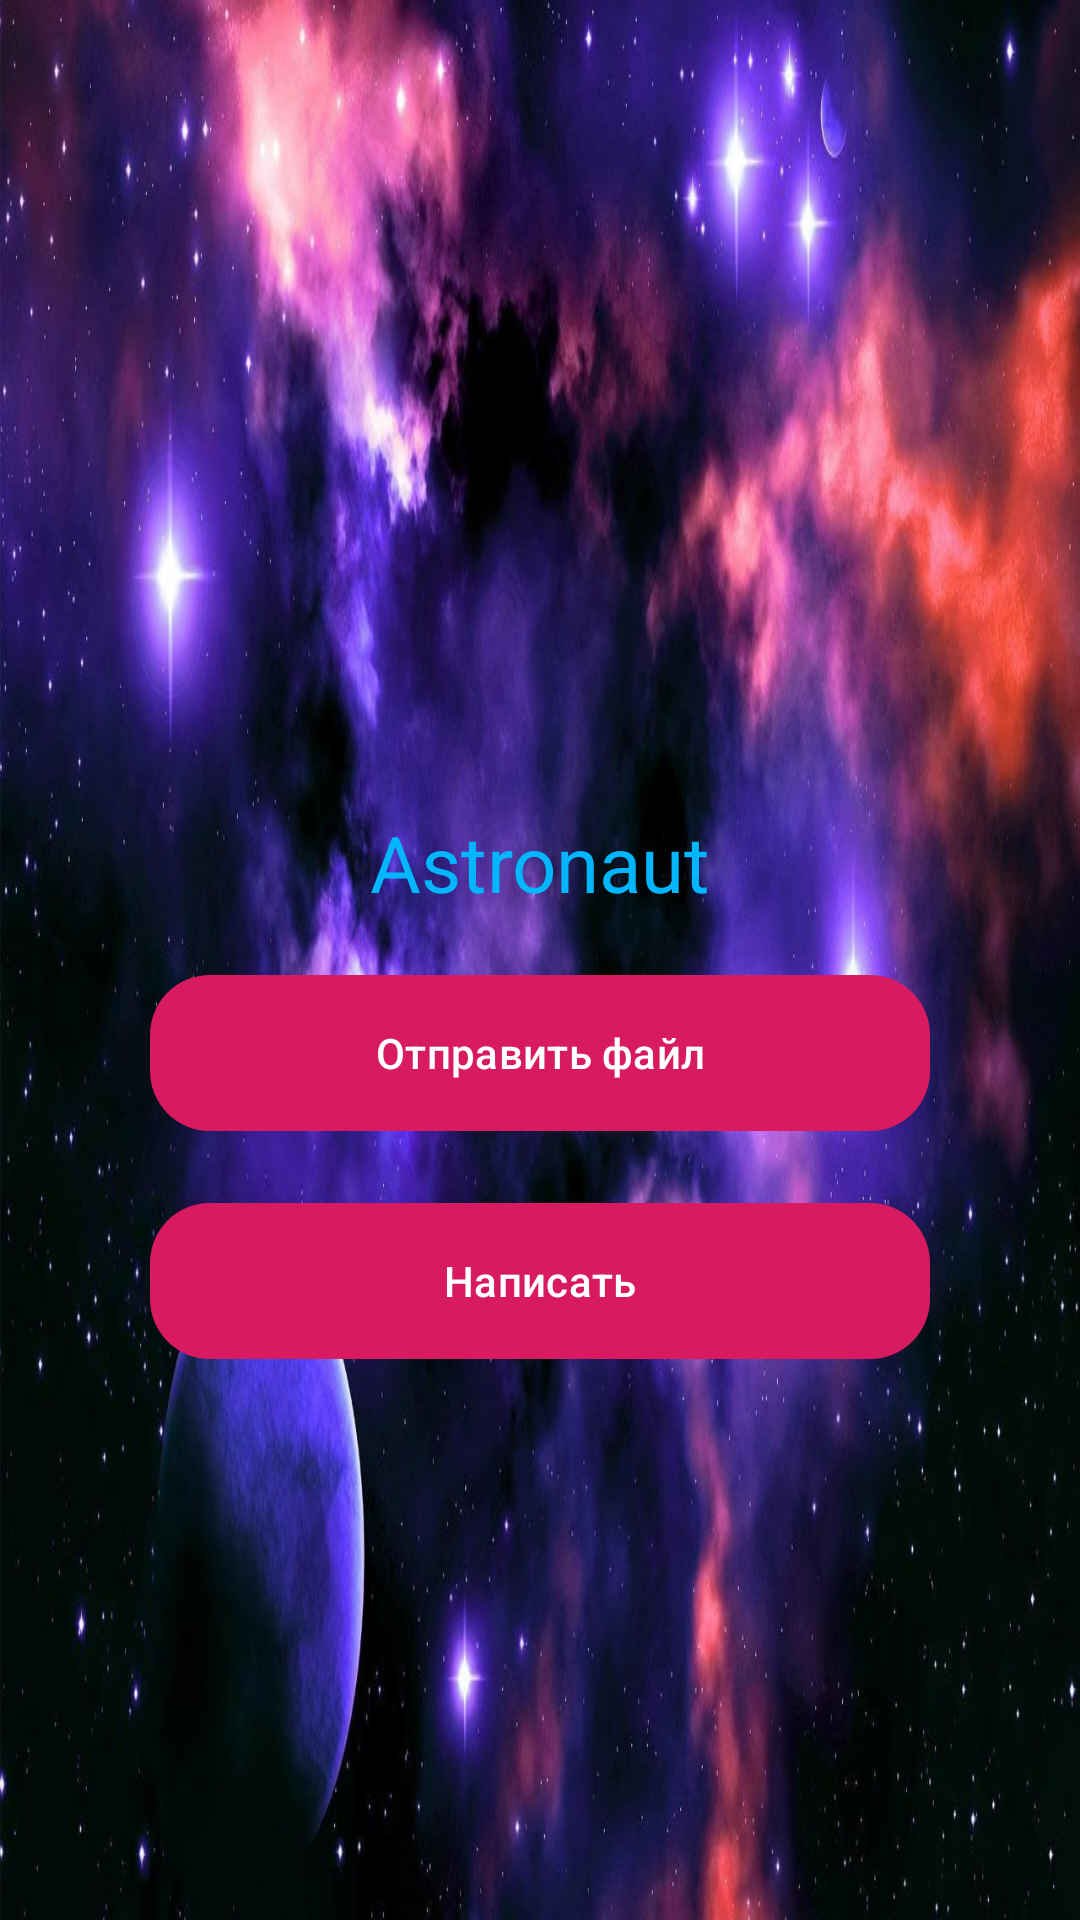

The Android layout XML behind this screen, and the referenced resources:
<!-- AndroidManifest.xml: application theme Theme.CosmosMob -->
<!-- res/layout/activity_main.xml -->
<?xml version="1.0" encoding="utf-8"?>
<androidx.appcompat.widget.LinearLayoutCompat
    xmlns:android="http://schemas.android.com/apk/res/android"
    xmlns:app="http://schemas.android.com/apk/res-auto"
    xmlns:tools="http://schemas.android.com/tools"
    android:layout_width="match_parent"
    android:layout_height="match_parent"
    tools:context=".MainActivity"
    android:background="@drawable/cosmos"
    android:orientation="vertical">

    <ImageView
        android:layout_width="190dp"
        android:layout_height="190dp"
        android:layout_marginTop="20dp"
        android:layout_gravity="center_horizontal"
        android:src="@drawable/astronaut"/>

    <TextView
        android:layout_width="180dp"
        android:layout_height="wrap_content"
        android:text="Astronaut"
        android:textSize="26sp"
        android:textColor="#01B6FD"
        android:layout_marginTop="60dp"
        android:textAlignment="center"
        android:layout_gravity="center_horizontal"/>

    <com.google.android.material.button.MaterialButton
        android:id="@+id/btnSelectMedia"
        android:layout_width="260dp"
        android:layout_height="60dp"
        android:text="Отправить файл"
        app:cornerRadius="20dp"
        android:layout_gravity="center_horizontal"
        android:layout_marginTop="16dp"/>


    <com.google.android.material.button.MaterialButton
        android:id="@+id/btn_write_wish"
        android:layout_width="260dp"
        android:layout_height="60dp"
        android:text="Написать"
        app:cornerRadius="20dp"
        android:layout_gravity="center_horizontal"
        android:layout_marginTop="16dp"/>

    <EditText
        android:id="@+id/et_my_wish"
        android:layout_width="match_parent"
        android:layout_height="wrap_content"
        android:padding="12dp"
        android:layout_marginVertical="16dp"
        android:hint="Write here"
        android:textColorHint="#63FFFFFF"
        android:textColor="@color/white"
        android:layout_marginTop="20dp"
        android:textAlignment="center"
        android:visibility="invisible"/>












    <com.google.android.material.button.MaterialButton
        android:id="@+id/btn_send_wish"
        android:layout_width="260dp"
        android:layout_height="60dp"
        android:text="Отправить"
        app:cornerRadius="20dp"
        android:layout_gravity="center_horizontal"
        android:layout_marginTop="16dp"
        android:visibility="invisible"/>

</androidx.appcompat.widget.LinearLayoutCompat>
<!-- resources referenced by this layout -->
<resources>
  <color name="white">#FFFFFFFF</color>
  <!-- drawable cosmos: jpg bitmap (drawable, 132674 bytes) -->
  <style name="Theme.CosmosMob" parent="Base.Theme.CosmosMob" />
  <style name="Base.Theme.CosmosMob" parent="Theme.Material3.DayNight.NoActionBar">
          
          <item name="colorPrimary">@color/pink_500</item>
          <item name="colorPrimaryVariant">@color/pink_700</item>
          <item name="colorOnPrimary">@color/white</item>
          
          <item name="colorSecondary">@color/teal_200</item>
          <item name="colorSecondaryVariant">@color/teal_700</item>
          <item name="colorOnSecondary">@color/black</item>
          
          <item name="android:statusBarColor">?attr/colorPrimaryVariant</item>
          
      </style>
  <color name="pink_500">#D81B60</color>
  <color name="pink_700">#C2185B</color>
  <color name="teal_200">#FF03DAC5</color>
  <color name="teal_700">#FF018786</color>
  <color name="black">#FF000000</color>
</resources>
